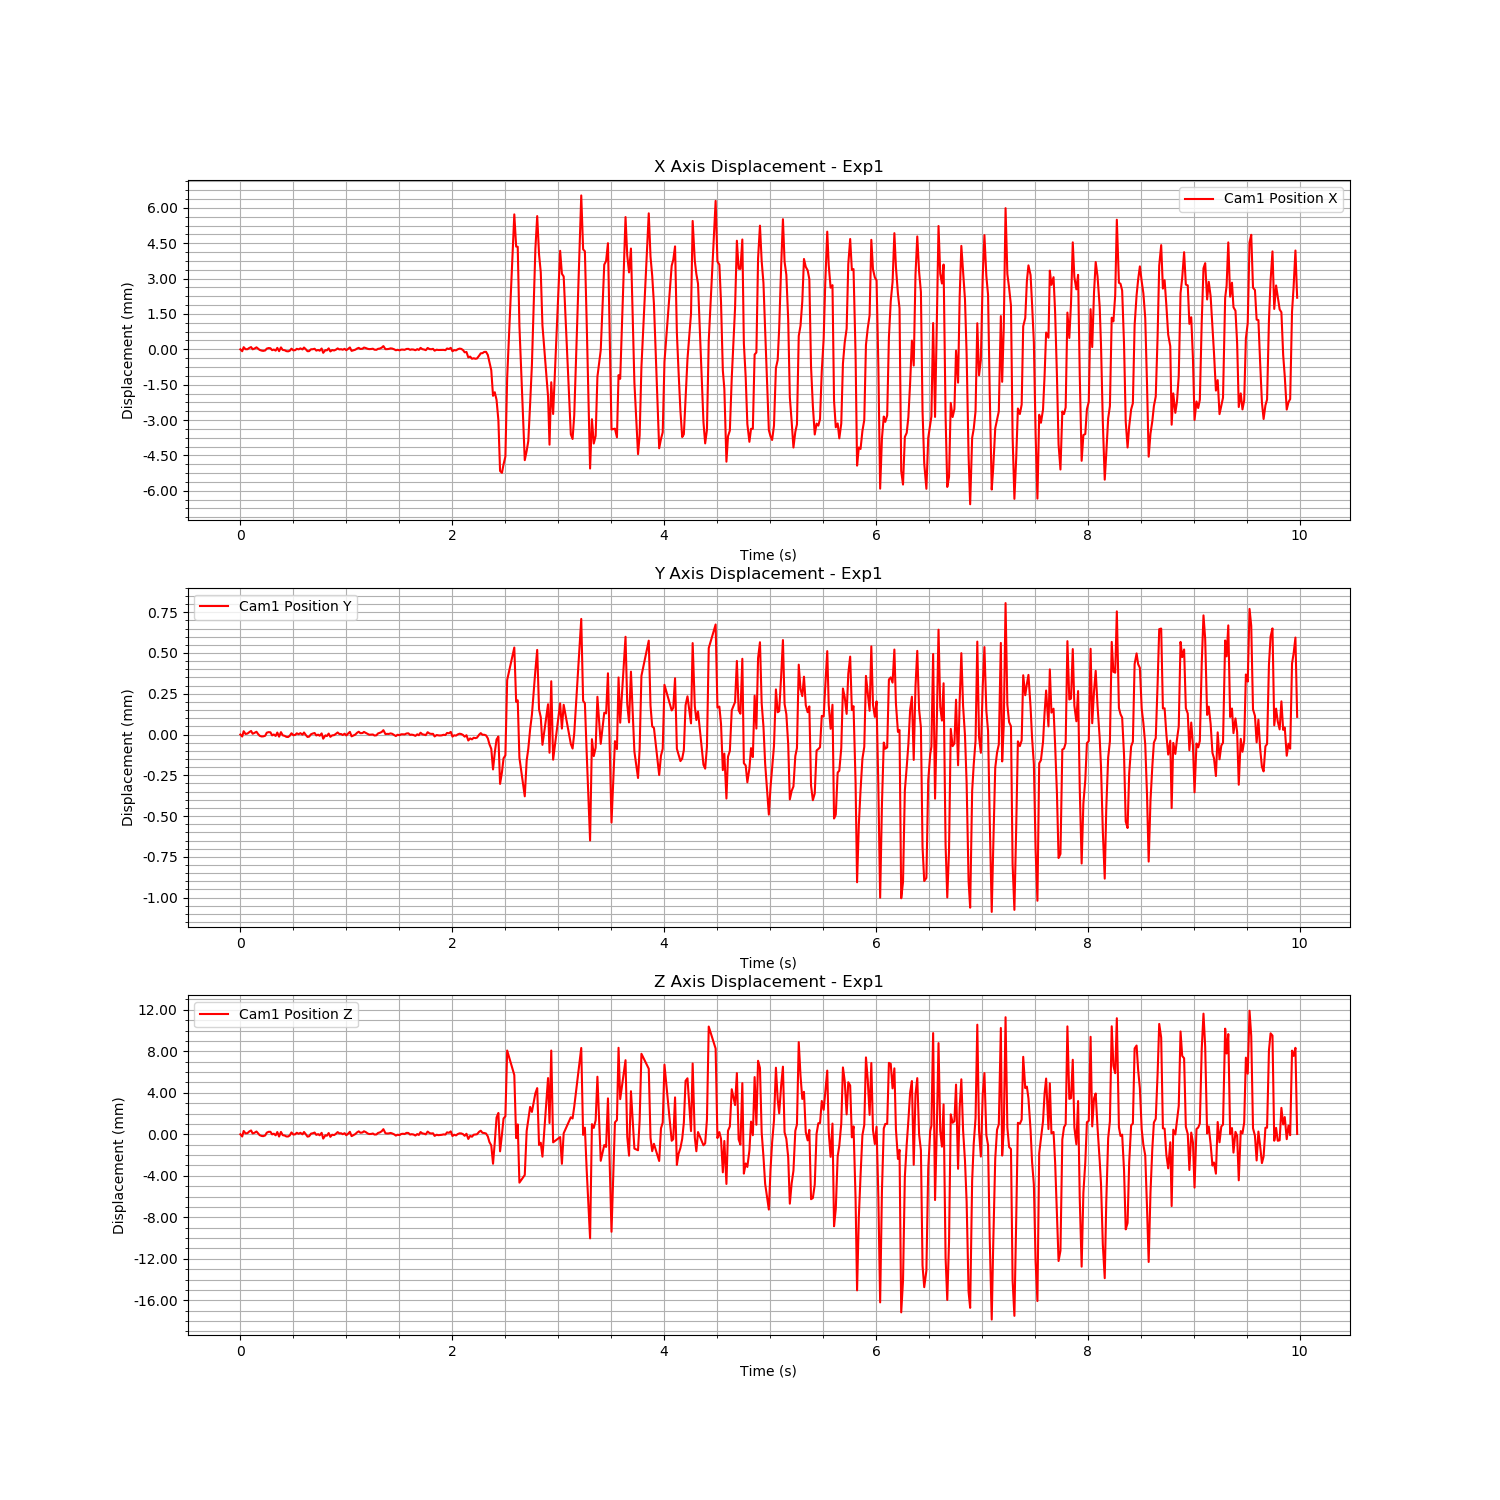

The file beside this chart, header and first rows:
Time (s), Cam1 Fiducial ID, Cam1 Position X, Cam1 Position Y, Cam1 Position Z, Cam1 Rotation X, Cam1 Rotation Y, Cam1 Rotation Z, Cam1 Rotation W
1723766458, 0, 0.4655, 0.0824, 1.364, 0.9861, 0.007893, -0.1637, 0.02774
1723766458, 0, 0.4654, 0.08238, 1.364, 0.9861, 0.007893, -0.1637, 0.02774
1723766458, 0, 0.4656, 0.08242, 1.364, 0.9861, 0.007893, -0.1637, 0.02774
1723766458, 0, 0.4655, 0.0824, 1.364, 0.9861, 0.007893, -0.1637, 0.02774
1723766458, 0, 0.4655, 0.0824, 1.364, 0.9861, 0.007893, -0.1637, 0.02774
1723766458, 0, 0.4656, 0.08241, 1.364, 0.9861, 0.007893, -0.1637, 0.02774
1723766458, 0, 0.4656, 0.08242, 1.364, 0.9861, 0.007893, -0.1637, 0.02774
1723766458, 0, 0.4655, 0.0824, 1.364, 0.9861, 0.007893, -0.1637, 0.02774
1723766458, 0, 0.4656, 0.08241, 1.364, 0.9861, 0.007893, -0.1637, 0.02774
1723766458, 0, 0.4656, 0.08241, 1.364, 0.9861, 0.007893, -0.1637, 0.02774
1723766458, 0, 0.4656, 0.0824, 1.364, 0.9861, 0.007893, -0.1637, 0.02774
1723766458, 0, 0.4655, 0.08239, 1.364, 0.9861, 0.007893, -0.1637, 0.02774
1723766458, 0, 0.4655, 0.08239, 1.364, 0.9861, 0.007893, -0.1637, 0.02774
1723766458, 0, 0.4655, 0.08239, 1.364, 0.9861, 0.007893, -0.1637, 0.02774
1723766458, 0, 0.4655, 0.08239, 1.364, 0.9861, 0.007893, -0.1637, 0.02774
1723766458, 0, 0.4656, 0.08241, 1.364, 0.9861, 0.007893, -0.1637, 0.02774
1723766459, 0, 0.4656, 0.08241, 1.364, 0.9861, 0.007893, -0.1637, 0.02774
1723766459, 0, 0.4656, 0.08241, 1.364, 0.9861, 0.007893, -0.1637, 0.02774
1723766459, 0, 0.4655, 0.08239, 1.364, 0.9861, 0.007893, -0.1637, 0.02774
1723766459, 0, 0.4655, 0.0824, 1.364, 0.9861, 0.007893, -0.1637, 0.02774
1723766459, 0, 0.4655, 0.08239, 1.364, 0.9861, 0.007893, -0.1637, 0.02774
1723766459, 0, 0.4656, 0.08241, 1.364, 0.9861, 0.007893, -0.1637, 0.02774
1723766459, 0, 0.4654, 0.08238, 1.364, 0.9861, 0.007893, -0.1637, 0.02774
1723766459, 0, 0.4656, 0.08241, 1.364, 0.9861, 0.007893, -0.1637, 0.02774
1723766459, 0, 0.4655, 0.08239, 1.364, 0.9861, 0.007893, -0.1637, 0.02774
1723766459, 0, 0.4655, 0.08239, 1.364, 0.9861, 0.007893, -0.1637, 0.02774
1723766459, 0, 0.4654, 0.08238, 1.364, 0.9861, 0.007893, -0.1637, 0.02774
1723766459, 0, 0.4654, 0.08238, 1.364, 0.9861, 0.007893, -0.1637, 0.02774
1723766459, 0, 0.4655, 0.08239, 1.364, 0.9861, 0.007893, -0.1637, 0.02774
1723766459, 0, 0.4656, 0.0824, 1.364, 0.9861, 0.007893, -0.1637, 0.02774
1723766459, 0, 0.4655, 0.08239, 1.364, 0.9861, 0.007893, -0.1637, 0.02774
1723766459, 0, 0.4655, 0.08239, 1.364, 0.9861, 0.007893, -0.1637, 0.02774
1723766459, 0, 0.4655, 0.0824, 1.364, 0.9861, 0.007893, -0.1637, 0.02774
1723766459, 0, 0.4655, 0.0824, 1.364, 0.9861, 0.007893, -0.1637, 0.02774
1723766459, 0, 0.4656, 0.08241, 1.364, 0.9861, 0.007893, -0.1637, 0.02774
1723766459, 0, 0.4655, 0.0824, 1.364, 0.9861, 0.007893, -0.1637, 0.02774
1723766459, 0, 0.4656, 0.08241, 1.364, 0.9861, 0.007893, -0.1637, 0.02774
1723766459, 0, 0.4655, 0.08239, 1.364, 0.9861, 0.007893, -0.1637, 0.02774
1723766459, 0, 0.4654, 0.08238, 1.364, 0.9861, 0.007893, -0.1637, 0.02774
1723766459, 0, 0.4654, 0.08238, 1.364, 0.9861, 0.007893, -0.1637, 0.02774
1723766459, 0, 0.4655, 0.0824, 1.364, 0.9861, 0.007893, -0.1637, 0.02774
1723766459, 0, 0.4655, 0.0824, 1.364, 0.9861, 0.007893, -0.1637, 0.02774
1723766459, 0, 0.4655, 0.08241, 1.364, 0.9861, 0.007893, -0.1637, 0.02774
1723766459, 0, 0.4655, 0.08239, 1.364, 0.9861, 0.007893, -0.1637, 0.02774
1723766459, 0, 0.4655, 0.0824, 1.364, 0.9861, 0.007893, -0.1637, 0.02774
1723766459, 0, 0.4655, 0.08239, 1.364, 0.9861, 0.007893, -0.1637, 0.02774
1723766459, 0, 0.4656, 0.0824, 1.364, 0.9861, 0.007893, -0.1637, 0.02774
1723766459, 0, 0.4654, 0.08237, 1.364, 0.9861, 0.007893, -0.1637, 0.02774
1723766459, 0, 0.4655, 0.08239, 1.364, 0.9861, 0.007893, -0.1637, 0.02774
1723766459, 0, 0.4655, 0.08239, 1.364, 0.9861, 0.007893, -0.1637, 0.02774
1723766459, 0, 0.4656, 0.0824, 1.364, 0.9861, 0.007893, -0.1637, 0.02774
1723766459, 0, 0.4654, 0.08238, 1.364, 0.9861, 0.007893, -0.1637, 0.02774
1723766459, 0, 0.4655, 0.08239, 1.364, 0.9861, 0.007893, -0.1637, 0.02774
1723766459, 0, 0.4655, 0.08239, 1.364, 0.9861, 0.007893, -0.1637, 0.02774
1723766459, 0, 0.4655, 0.0824, 1.364, 0.9861, 0.007893, -0.1637, 0.02774
1723766459, 0, 0.4656, 0.08241, 1.364, 0.9861, 0.007893, -0.1637, 0.02774
1723766459, 0, 0.4655, 0.0824, 1.364, 0.9861, 0.007893, -0.1637, 0.02774
1723766459, 0, 0.4655, 0.0824, 1.364, 0.9861, 0.007893, -0.1637, 0.02774
1723766459, 0, 0.4655, 0.08239, 1.364, 0.9861, 0.007893, -0.1637, 0.02774
1723766459, 0, 0.4655, 0.0824, 1.364, 0.9861, 0.007893, -0.1637, 0.02774
... 497 more rows
